Run: headless pygame with SDL's dummy video driver; simulated clock (each Clock.tick advances the game by its frame time, no real sleeping); random seed 0; keys injected as events and as key.get_pressed() state; no mouse input.
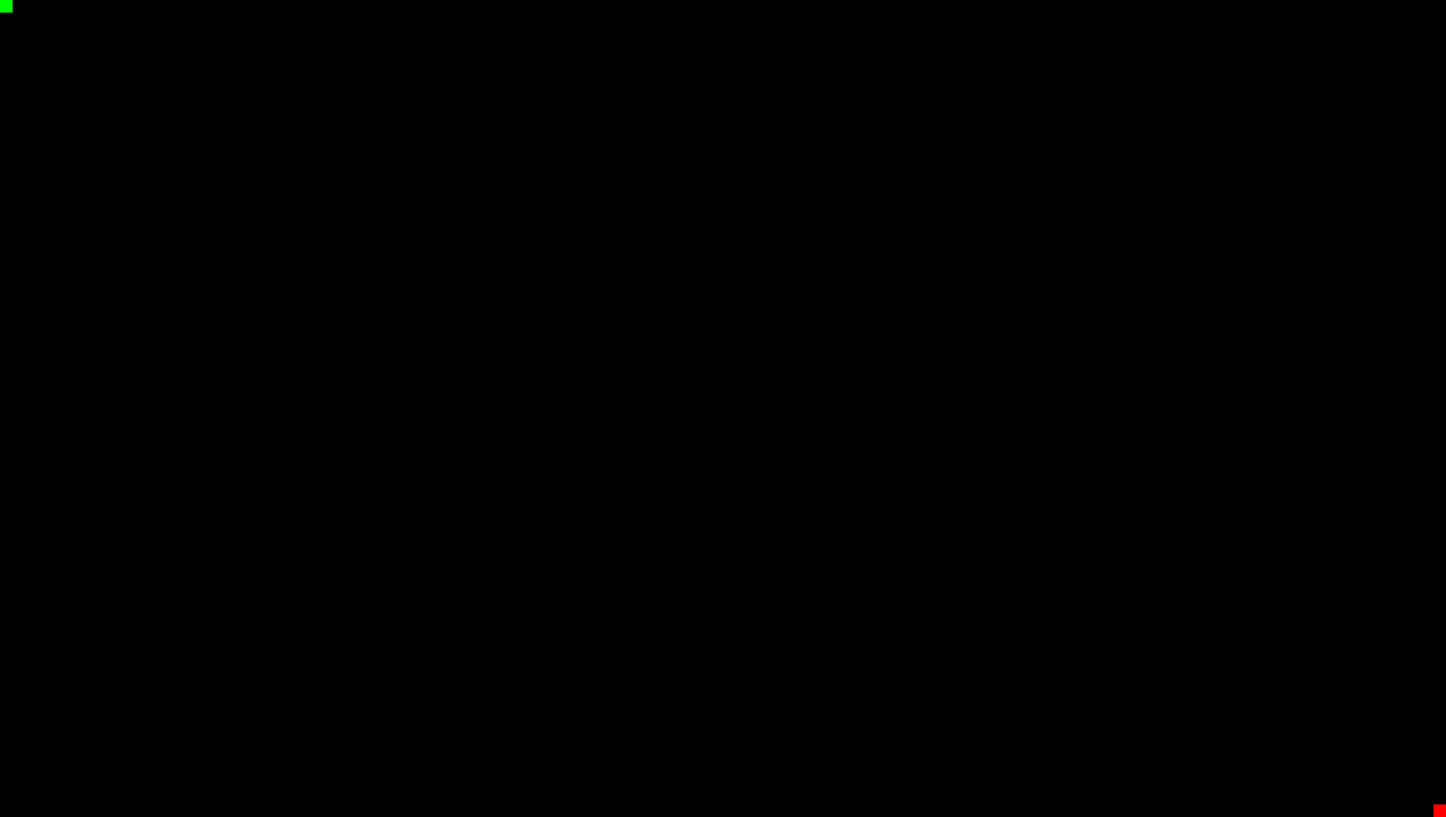
Frame 1 of 4 · flips 1–60 · no input
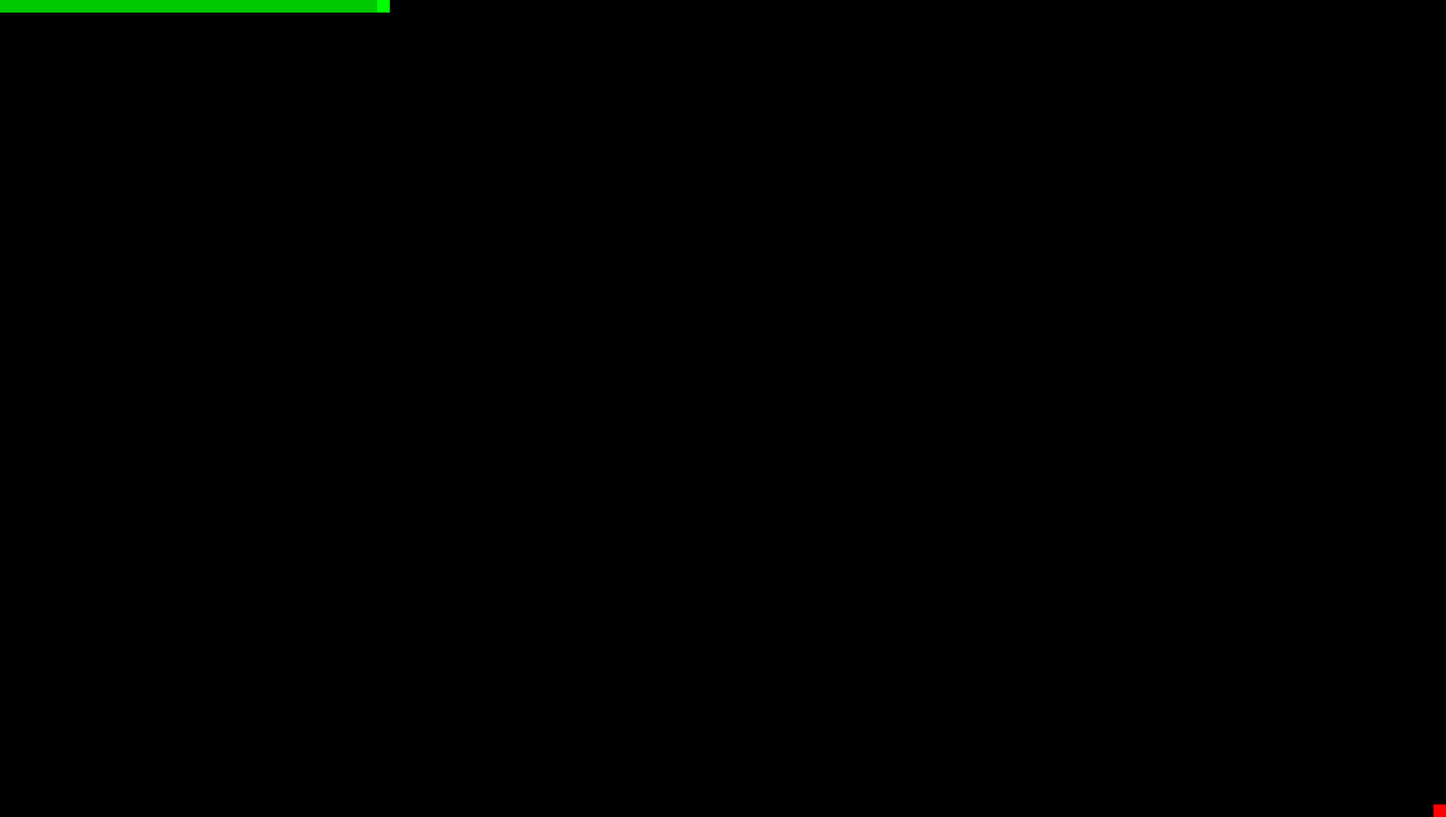
Frame 2 of 4 · flips 61–180 · tapped SPACE, RETURN · held RIGHT (→), D
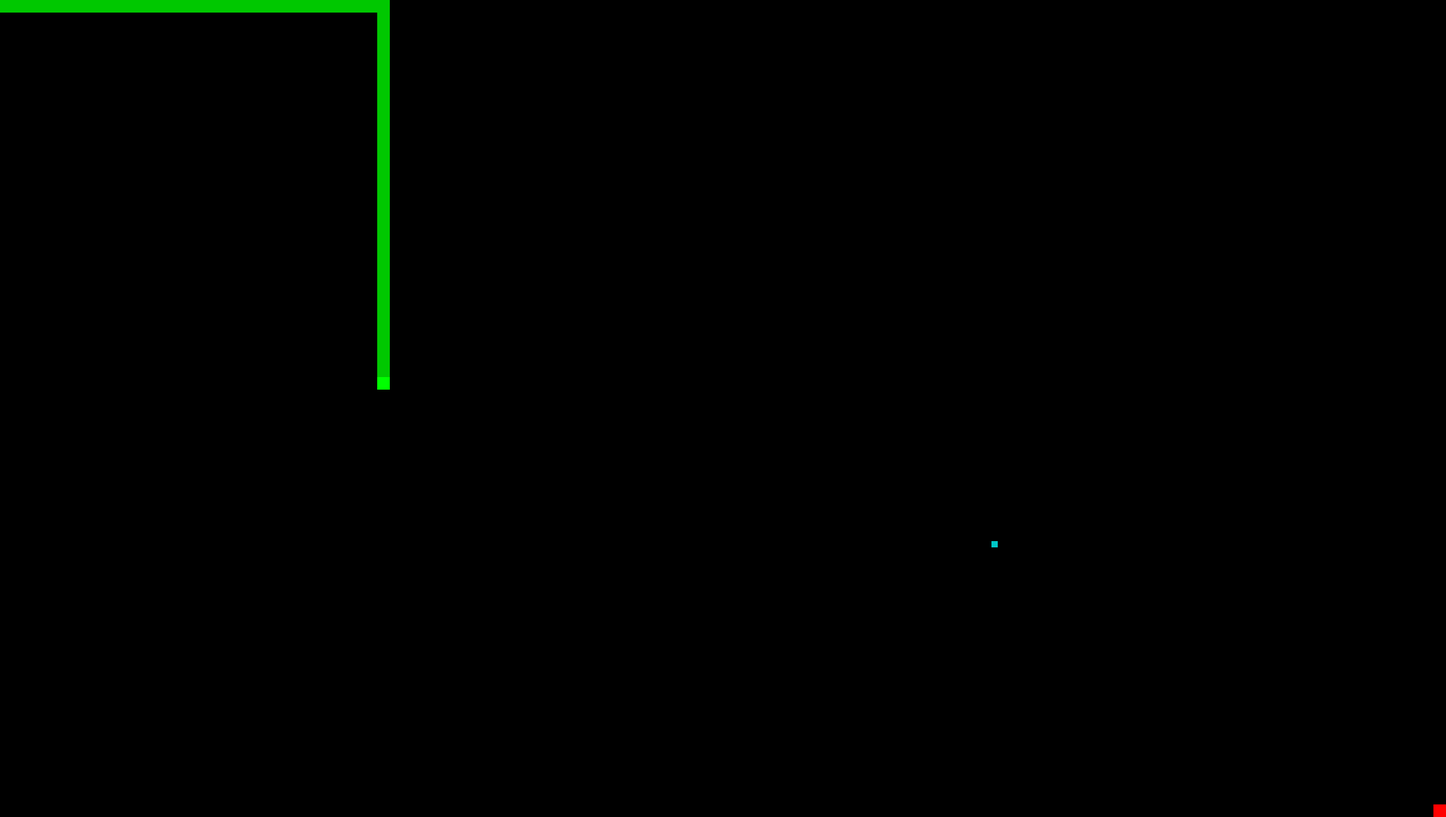
Frame 3 of 4 · flips 181–300 · held DOWN (↓), S
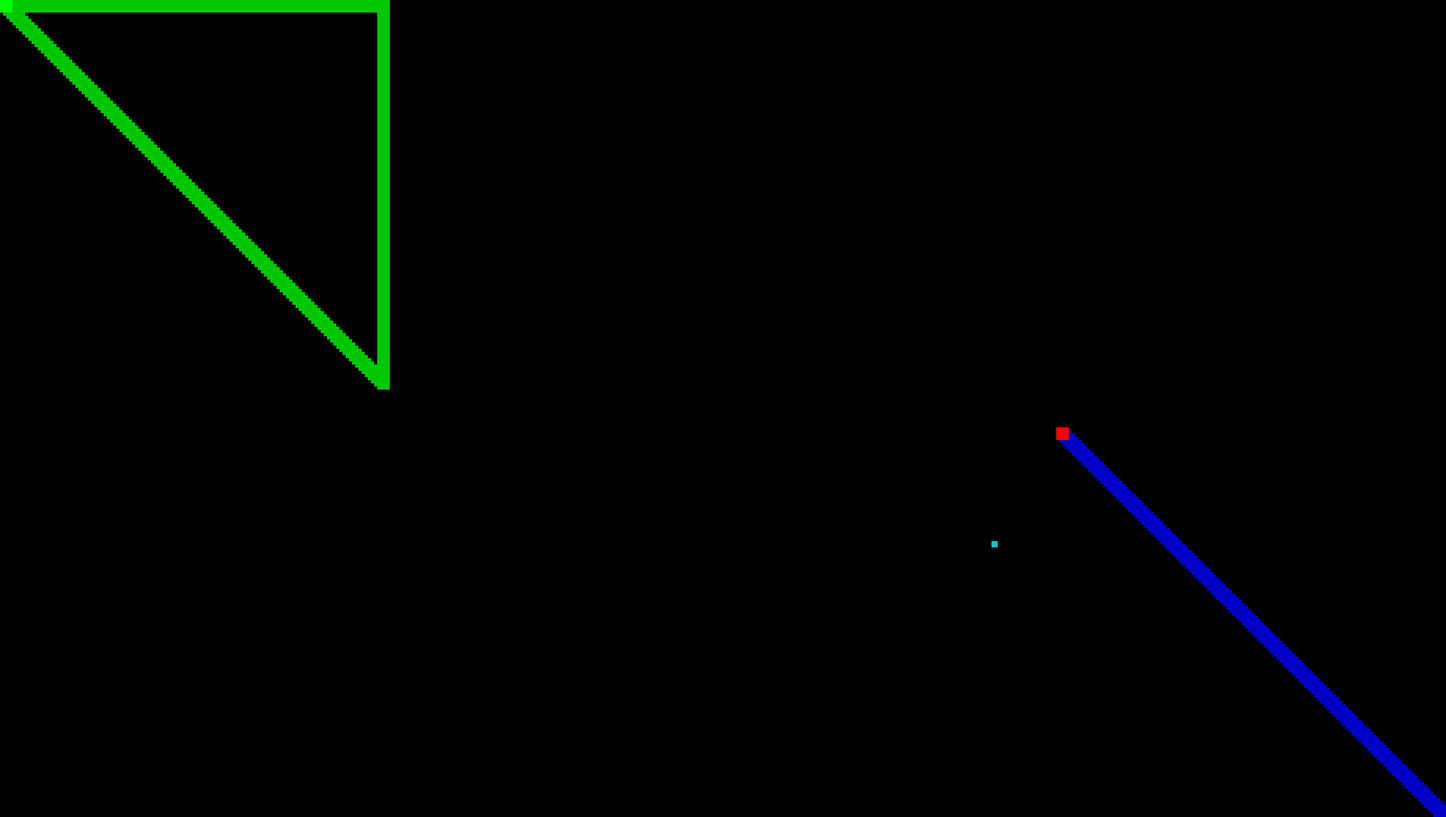
Frame 4 of 4 · flips 301–420 · held LEFT (←), A, UP (↑), W

The pygame program that drew these frames:

import random


import pygame


pygame.init()
screen = pygame.display.set_mode((2300, 1300))
run = True
clock = pygame.time.Clock()
rect = pygame.Rect(2280, 1280, 20, 20)
rect1 = pygame.Rect(0, 0, 20, 20)
f_rect = pygame.Rect(0, 0, 1, 1)
Waechsler = pygame.Rect(-100, -100, 10, 10)
speed = 5
speed1 = 5
range_ = 10
range_1 = 10
faenger = rect
spur_punkte_ = []
spur_punkte_1 = []
count_for_end = 0
count_Waechsler = 0
normal_color_rect = (0, 0, 255)
normal_color_rect1 = (0, 255, 0)
color_rect = (0, 0, 0)
color_rect1 = (0, 0, 0)

def Berwaegen_rect(rect):
    if keys [pygame.K_LEFT]:
        rect.x -= speed
    if keys [pygame.K_RIGHT]:
        rect.x += speed
    if keys[pygame.K_DOWN]:
        rect.y += speed
    if keys [pygame.K_UP]:
        rect.y -= speed
def Berwaegen_rect1(rect1):
    if keys [pygame.K_a]:
        rect1.x -= speed1
    if keys [pygame.K_d]:
        rect1.x += speed1
    if keys[pygame.K_s]:
        rect1.y += speed1
    if keys [pygame.K_w]:
        rect1.y -= speed1
def Border_rect(rect):
    if rect.x < 0:
        rect.x = 0
    if rect.x > 2280:
        rect.x = 2280
    if rect.y < 0:
        rect.y = 0
    if rect.y > 1280:
        rect.y = 1280
def Border_rect1(rect1):
    if rect1.x < 0:
        rect1.x = 0
    if rect1.x > 2280:
        rect1.x = 2280
    if rect1.y < 0:
        rect1.y = 0
    if rect1.y > 1280:
        rect1.y = 1280


def Abstand_rect(rect, rect1, range_, count_for_end):
    if (abs(rect.x - rect1.x)) <= range_ and (abs(rect.y - rect1.y)) <= range_:
        while True:
            count_for_end += 1

            screen.fill((0, 0, 0))
            if count_for_end == 5000:
                pygame.quit()


def Abstand_rect1(rect, rect1, range_1, count_for_end):
    if (abs(rect1.x - rect.x)) <= range_1 and (abs(rect1.y - rect.y)) <= range_1:
        while True:
            count_for_end += 1

            screen.fill((0, 0, 0))
            if count_for_end == 5000:
                pygame.quit()



def Wechseln_(count_Waechsler, Waechsler, speed1, faenger, rect1):

    if count_Waechsler == 200:
        Waechsler.x = random.randint(0, 2290)
        Waechsler.y = random.randint(0, 1290)
        pygame.draw.rect(screen, (0, 200, 200), Waechsler)
        print("hallo")
    if (abs(rect1.x - Waechsler.x)) <= range_1 and (abs(rect1.y - Waechsler.y)) <= range_1:
        Bonus = random.randint(1, 2)
        pygame.draw.rect(screen, (0, 200, 0), Waechsler)
        Waechsler.x = -100
        Waechsler.y = -100
        if Bonus == 1:
            speed1 += 1
        if Bonus == 2:
            faenger = rect1

        count_Waechsler = 0
        print (count_Waechsler, Waechsler)
    return count_Waechsler, speed1, faenger, Waechsler


def Wechseln_1(count_Waechsler, Waechsler, speed, faenger, rect):



    if (abs(rect.x - Waechsler.x)) <= range_ and (abs(rect.y - Waechsler.y)) <= range_:
        Bonus = random.randint(1, 2)
        pygame.draw.rect(screen, (0, 0, 200), Waechsler)
        Waechsler.x = -100
        Waechsler.y = -100
        if Bonus == 1:
            speed += 1
        if Bonus == 2:
            faenger = rect

        count_Waechsler = 0
        print (count_Waechsler, Waechsler)
    return count_Waechsler, speed, faenger, Waechsler

#ef Faeerwechsel(rect, rect1, faenger, color_rect, color_rect1):











while run:


    pygame.event.get()
    if pygame.event.get(pygame.QUIT):
        run = False
    keys = pygame.key.get_pressed()

    spur_punkte_.append(rect.copy())

    spur_punkte_1.append(rect1.copy())

    count_Waechsler += 1

    if len(spur_punkte_) > 15:
        spur_punkte_.pop(0)
    if len(spur_punkte_1) > 15:
        spur_punkte_1.pop(0)



    Berwaegen_rect(rect)
    Berwaegen_rect1(rect1)
    Border_rect(rect)
    Border_rect1(rect1)
    count_Waechsler, speed1, faenger, Waechsler = Wechseln_(count_Waechsler, Waechsler, speed1, faenger, rect1)
    count_Waechsler, speed, faenger, Waechsler = Wechseln_1(count_Waechsler, Waechsler, speed, faenger, rect)

    if faenger == rect:
        Abstand_rect(rect, rect1, range_, count_for_end)
    if faenger == rect1:
        Abstand_rect(rect, rect1, range_1, count_for_end)
    if faenger == rect1:
        color_rect1 = (255, 0, 0)
        color_rect = normal_color_rect
    if faenger == rect:
        color_rect1 = normal_color_rect1
        color_rect = (255, 0, 0)
    if keys [pygame.K_1]:
        faenger = rect1
    if keys[pygame.K_0]:
        faenger = rect




    for p in spur_punkte_:
        pygame.draw.rect(screen, (0, 0, 200), p)
    for p1 in spur_punkte_1:
        pygame.draw.rect(screen, (0, 200, 0), p1)






    pygame.draw.rect(screen, color_rect, rect)
    pygame.draw.rect(screen, color_rect1, rect1)
    pygame.display.flip()
    clock.tick()
pygame.quit()
